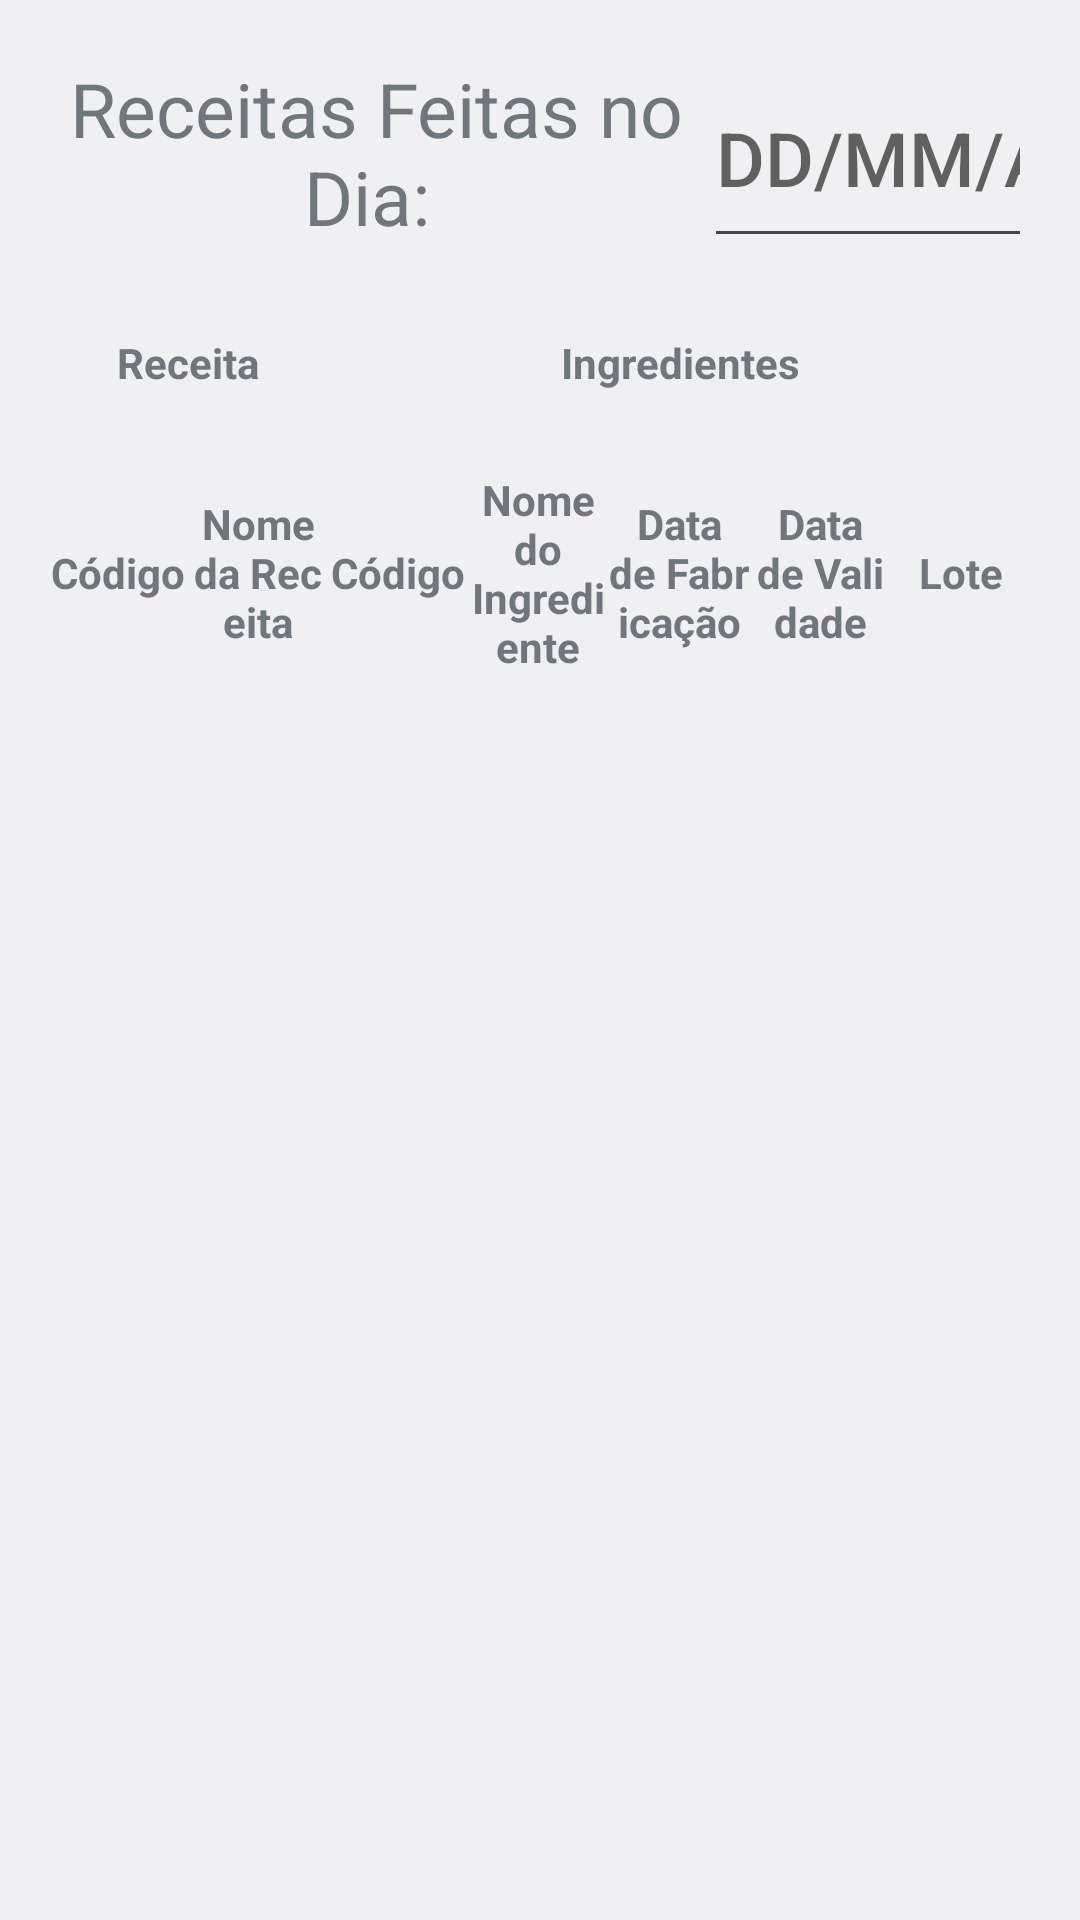

Android layout source for this screen:
<!-- AndroidManifest.xml: application theme CustomLight -->
<!-- res/layout/activity_activity_relatorio_preparacao.xml -->
<RelativeLayout xmlns:android="http://schemas.android.com/apk/res/android"
    xmlns:tools="http://schemas.android.com/tools" android:layout_width="match_parent"
    android:layout_height="match_parent" android:paddingLeft="@dimen/activity_horizontal_margin"
    android:paddingRight="@dimen/activity_horizontal_margin"
    android:paddingTop="@dimen/activity_vertical_margin"
    android:paddingBottom="@dimen/activity_vertical_margin"
    tools:context="com.rastreabilidadeInterna.preparacao.ActivityRelatorioPreparacao">

    <LinearLayout
        android:layout_width="match_parent"
        android:layout_height="match_parent"
        android:orientation="vertical">

        <LinearLayout
            android:layout_width="match_parent"
            android:layout_height="70dp"
            android:orientation="horizontal">

            <TextView
                android:layout_width="0dp"
                android:layout_height="match_parent"
                android:layout_weight="2"
                android:text="Receitas Feitas no Dia: "
                android:layout_gravity="center"
                android:gravity="center"
                android:textSize="25dp"
                />

            <EditText
                android:imeOptions="flagNoExtractUi"

                android:layout_width="0dp"
                android:layout_height="match_parent"
                android:layout_weight="1"
                android:inputType="date"
                android:id="@+id/editTextDateHistorico"
                android:layout_gravity="center"
                android:gravity="center"
                android:textSize="25dp"
                android:hint="DD/MM/AAAA"
                />

        </LinearLayout>

    <LinearLayout
        android:layout_width="match_parent"
        android:layout_height="70dp"
        android:background="@drawable/border_relatorio"
        >

        <TextView
            android:layout_width="0dp"
            android:layout_height="match_parent"
            android:layout_weight="2"
            android:text="Receita"
            android:textStyle="bold"
            android:layout_gravity="center"
            android:gravity="center"
            android:background="@drawable/border_relatorio"
            />

        <TextView
            android:layout_width="0dp"
            android:layout_height="match_parent"
            android:layout_weight="5"
            android:text="Ingredientes"
            android:textStyle="bold"
            android:layout_gravity="center"
            android:gravity="center"
            android:background="@drawable/border_relatorio"
            />

        </LinearLayout>

    <LinearLayout
            android:layout_width="match_parent"
            android:layout_height="70dp"
            android:background="@drawable/border_relatorio"
        >

            <TextView
                android:layout_width="0dp"
                android:layout_height="match_parent"
                android:layout_weight="1"
                android:text="Código"
                android:textStyle="bold"
                android:background="@drawable/border_relatorio"
                android:layout_gravity="center"
                android:gravity="center"
                />

            <TextView
                android:layout_width="0dp"
                android:layout_height="match_parent"
                android:layout_weight="1"
                android:text="Nome da Receita"
                android:textStyle="bold"
                android:background="@drawable/border_relatorio"
                android:layout_gravity="center"
                android:gravity="center"
                />

            <TextView
                android:layout_width="0dp"
                android:layout_height="match_parent"
                android:layout_weight="1"
                android:text="Código"
                android:textStyle="bold"
                android:background="@drawable/border_relatorio"
                android:layout_gravity="center"
                android:gravity="center"
                />

            <TextView
                android:layout_width="0dp"
                android:layout_height="match_parent"
                android:layout_weight="1"
                android:text="Nome do Ingrediente"
                android:textStyle="bold"
                android:background="@drawable/border_relatorio"
                android:layout_gravity="center"
                android:gravity="center"
                />

            <TextView
                android:layout_width="0dp"
                android:layout_height="match_parent"
                android:layout_weight="1"
                android:text="Data de Fabricação"
                android:textStyle="bold"
                android:background="@drawable/border_relatorio"
                android:layout_gravity="center"
                android:gravity="center"
                />

            <TextView
                android:layout_width="0dp"
                android:layout_height="match_parent"
                android:layout_weight="1"
                android:text="Data de Validade"
                android:textStyle="bold"
                android:background="@drawable/border_relatorio"
                android:layout_gravity="center"
                android:gravity="center"
                />

            <TextView
                android:layout_width="0dp"
                android:layout_height="match_parent"
                android:layout_weight="1"
                android:text="Lote"
                android:textStyle="bold"
                android:background="@drawable/border_relatorio"
                android:layout_gravity="center"
                android:gravity="center"
                />

        </LinearLayout>


        <ScrollView
            android:layout_width="match_parent"
            android:layout_height="match_parent"
            android:background="@drawable/border_relatorio"
            >

            <LinearLayout
                android:id="@+id/LinearLayoutHistorico"
                android:layout_width="match_parent"
                android:layout_height="match_parent"
                android:orientation="vertical"
                android:background="@drawable/border_relatorio"
                >

            </LinearLayout>

        </ScrollView>

    </LinearLayout>

</RelativeLayout>
<!-- resources referenced by this layout -->
<resources>
  <dimen name="activity_horizontal_margin">16dp</dimen>
  <dimen name="activity_vertical_margin">16dp</dimen>
  <style name="CustomLight" parent="android:Theme.DeviceDefault.Light">
          <item name="android:buttonStyle">@android:style/Widget.Button</item>
          <item name="android:button">@android:style/Widget.Button</item>
      </style>
</resources>
